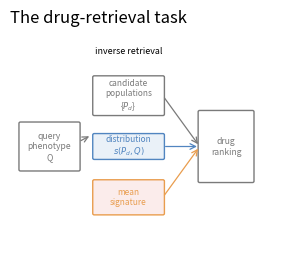

Reproduce this figure in Python. (Note: this script raises an exception after producing the figure.)
"""DART Figure 1 panel 1b: inverse-retrieval task schematic
Synthetic/schematic (no external data).
Run standalone: python fig1b.py
"""
import os, numpy as np, pandas as pd, matplotlib as mpl, matplotlib.pyplot as plt
FOCAL, COMP, GREY = "#5185C0", "#E99D4E", "#7A7A7A"

def draw_1b(ax):
    """Inverse-retrieval task schematic: Q -> {P_d} -> score -> ranking."""
    ax.axis('off'); ax.set_xlim(0,1); ax.set_ylim(0,1)
    def box(x,y,w,h,txt,col,fc,fs=6.2):
        ax.add_patch(mpl.patches.FancyBboxPatch((x-w/2,y-h/2),w,h,boxstyle='round,pad=0.006',fc=fc,ec=col,lw=1.0))
        ax.text(x,y,txt,ha='center',va='center',fontsize=fs,color=col)
    box(0.15,0.5,0.22,0.20,'query\nphenotype\nQ',GREY,'white')
    box(0.45,0.72,0.26,0.16,'candidate\npopulations\n{$P_d$}',GREY,'white',6.0)
    box(0.45,0.28,0.26,0.14,'mean\nsignature',COMP,'#fbeceb',6.0)
    box(0.45,0.50,0.26,0.10,'distribution\n$s(P_d,Q)$',FOCAL,'#eaf1f8',6.0)
    box(0.82,0.5,0.20,0.30,'drug\nranking',GREY,'white')
    ax.annotate('',xy=(0.31,0.55),xytext=(0.26,0.52),arrowprops=dict(arrowstyle='->',lw=0.9,color=GREY))
    for yy,cc in [(0.72,GREY),(0.50,FOCAL),(0.28,COMP)]:
        ax.annotate('',xy=(0.72,0.5),xytext=(0.58,yy),arrowprops=dict(arrowstyle='->',lw=0.9,color=cc))
    ax.text(0.45,0.90,'inverse retrieval',ha='center',fontsize=6.4,color='k')
    ax.set_title("The drug-retrieval task", loc='left')


if __name__ == "__main__":
    fig, ax = plt.subplots(figsize=(3.4,3.0))
    draw_1b(ax)
    fig.savefig(os.path.join(os.path.dirname(__file__), "1b.png"), dpi=200, bbox_inches="tight")
    print("wrote 1b.png")
